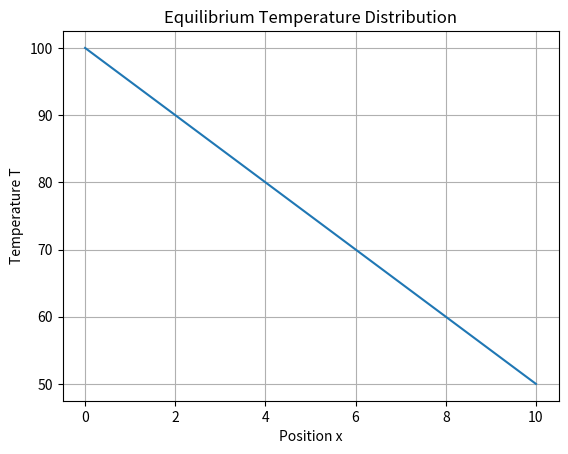

The matplotlib source for this figure:
import numpy as np
import matplotlib.pyplot as plt

L = 10
T0 = 100
TL = 50

x = np.linspace(0, L, 100)
T = T0 + (TL - T0) * x / L

plt.plot(x, T)
plt.xlabel("Position x")
plt.ylabel("Temperature T")
plt.title("Equilibrium Temperature Distribution")
plt.grid()
plt.show()
